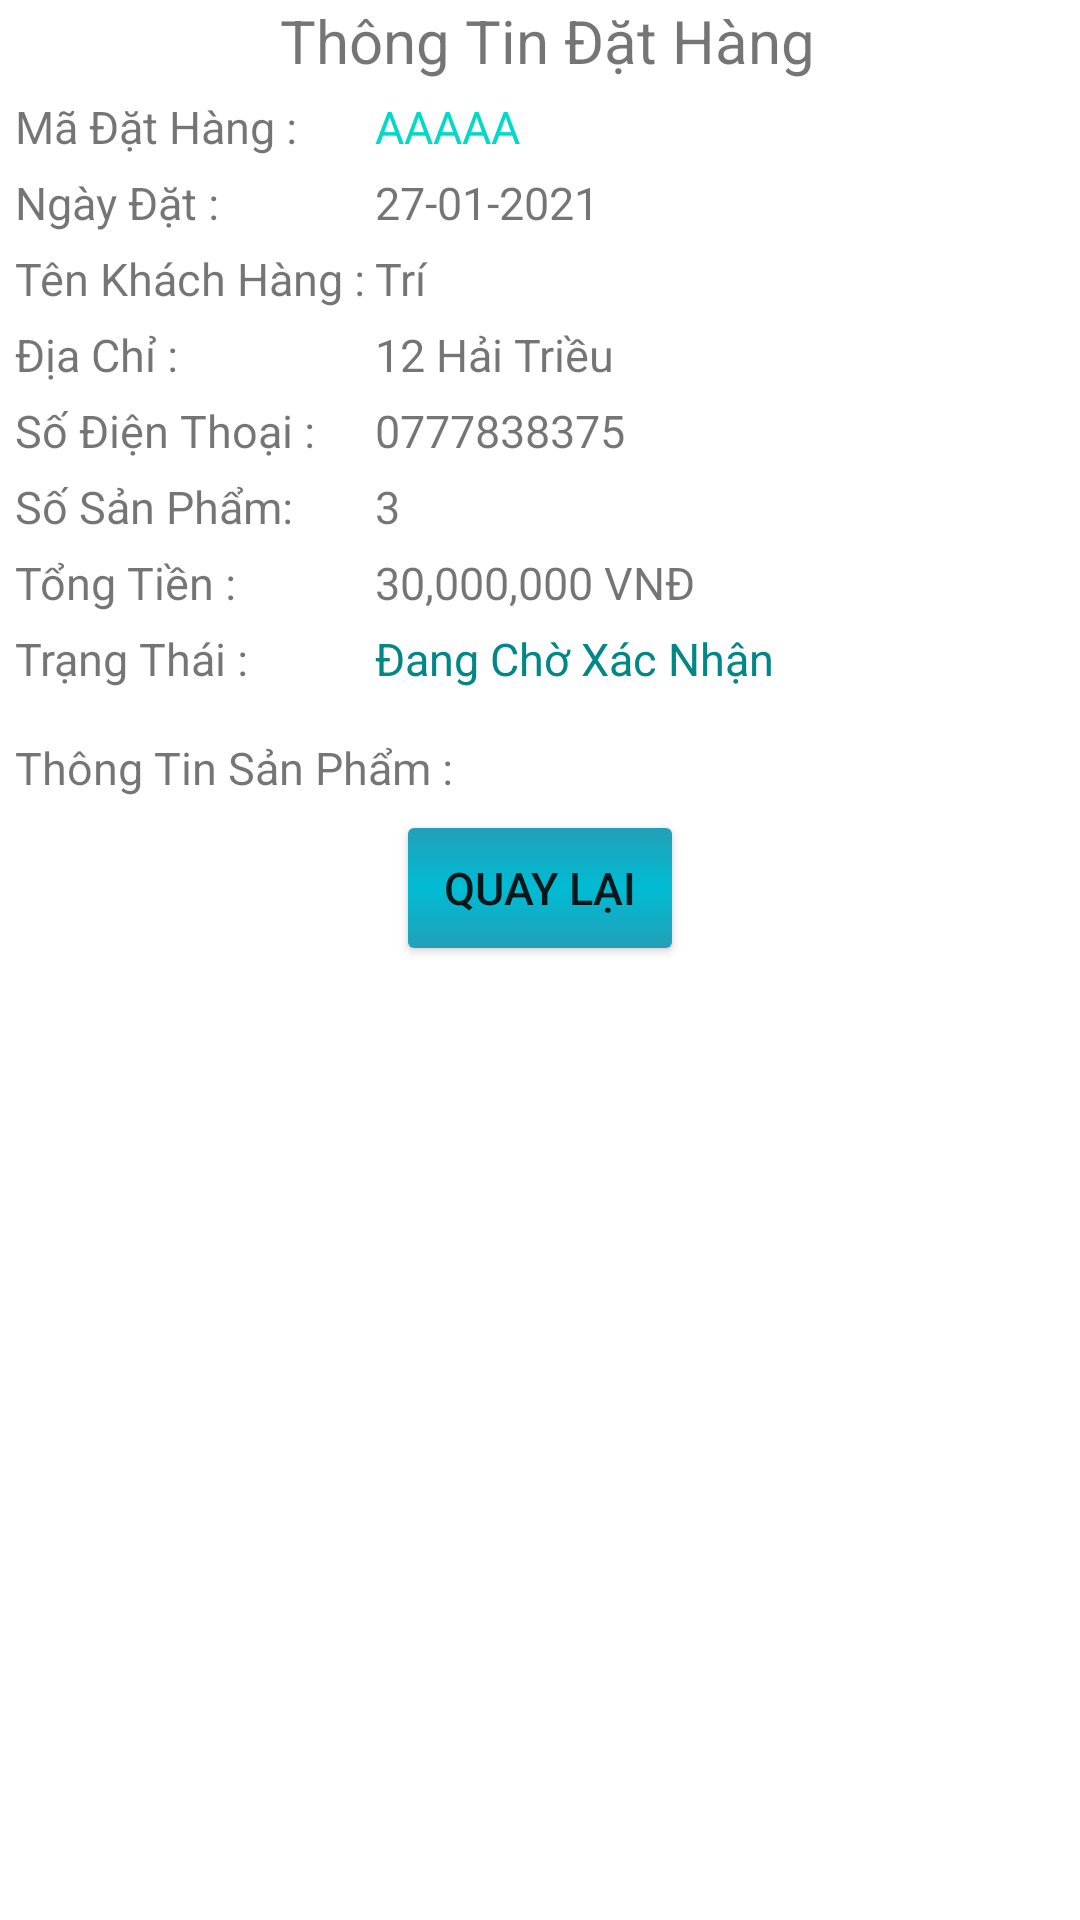

The Android layout XML behind this screen, and the referenced resources:
<!-- AndroidManifest.xml: application theme Theme.Store -->
<!-- res/layout/fragment_order_info.xml -->
<?xml version="1.0" encoding="utf-8"?>
<FrameLayout xmlns:android="http://schemas.android.com/apk/res/android"
    xmlns:tools="http://schemas.android.com/tools"
    android:layout_width="match_parent"
    android:layout_height="match_parent"
    xmlns:app="http://schemas.android.com/apk/res-auto"
    tools:context=".fragment.OrderInfoFragment">

    <ScrollView
        android:layout_width="match_parent"
        android:layout_height="match_parent">

        <RelativeLayout
            android:layout_width="match_parent"
            android:layout_height="match_parent"
            android:paddingLeft="5dp">

            <TextView
                android:id="@+id/tv_order_info_text1"
                android:layout_width="match_parent"
                android:layout_height="wrap_content"
                android:text="Thông Tin Đặt Hàng"
                android:gravity="center"
                android:textSize="20sp"
                android:textColor="@color/text_color">
            </TextView>

            <TextView
                android:id="@+id/tv_order_info_text2"
                android:layout_width="120dp"
                android:layout_height="wrap_content"
                android:layout_marginTop="5dp"
                android:layout_below="@+id/tv_order_info_text1"
                android:text="Mã Đặt Hàng :"
                android:textSize="15sp"
                android:textColor="@color/text_color">
            </TextView>

            <TextView
                android:id="@+id/tv_order_info_no"
                android:layout_width="match_parent"
                android:layout_height="wrap_content"
                android:layout_below="@+id/tv_order_info_text1"
                android:layout_marginTop="5dp"
                android:layout_toRightOf="@+id/tv_order_info_text2"
                android:text="AAAAA"
                android:textColor="@color/teal_200"
                android:textSize="15sp"></TextView>

            <TextView
                android:id="@+id/tv_order_info_text3"
                android:layout_width="120dp"
                android:layout_height="wrap_content"
                android:layout_marginTop="5dp"
                android:layout_below="@+id/tv_order_info_text2"
                android:text="Ngày Đặt :"
                android:textSize="15sp"
                android:textColor="@color/text_color">
            </TextView>

            <TextView
                android:id="@+id/tv_order_info_date"
                android:layout_width="match_parent"
                android:layout_height="wrap_content"
                android:layout_below="@+id/tv_order_info_text2"
                android:layout_marginTop="5dp"
                android:layout_toRightOf="@+id/tv_order_info_text3"
                android:text="27-01-2021"
                android:textColor="@color/text_color"
                android:textSize="15sp"></TextView>

            <TextView
                android:id="@+id/tv_order_info_text4"
                android:layout_width="120dp"
                android:layout_height="wrap_content"
                android:layout_marginTop="5dp"
                android:layout_below="@+id/tv_order_info_text3"
                android:text="Tên Khách Hàng :"
                android:textSize="15sp"
                android:textColor="@color/text_color">
            </TextView>

            <TextView
                android:id="@+id/tv_order_info_cust_name"
                android:layout_width="match_parent"
                android:layout_height="wrap_content"
                android:layout_below="@+id/tv_order_info_text3"
                android:layout_marginTop="5dp"
                android:layout_toRightOf="@+id/tv_order_info_text4"
                android:text="Trí"
                android:textColor="@color/text_color"
                android:textSize="15sp"></TextView>

            <TextView
                android:id="@+id/tv_order_info_text5"
                android:layout_width="120dp"
                android:layout_height="wrap_content"
                android:layout_marginTop="5dp"
                android:layout_below="@+id/tv_order_info_text4"
                android:text="Địa Chỉ :"
                android:textSize="15sp"
                android:textColor="@color/text_color">
            </TextView>

            <TextView
                android:id="@+id/tv_order_info_cust_address"
                android:layout_width="match_parent"
                android:layout_height="wrap_content"
                android:layout_marginTop="5dp"
                android:layout_below="@+id/tv_order_info_text4"
                android:layout_toRightOf="@+id/tv_order_info_text5"
                android:text="12 Hải Triều"
                android:textSize="15sp"
                android:textColor="@color/text_color">
            </TextView>

            <TextView
                android:id="@+id/tv_order_info_text6"
                android:layout_width="120dp"
                android:layout_height="wrap_content"
                android:layout_marginTop="5dp"
                android:layout_below="@+id/tv_order_info_text5"
                android:text="Số Điện Thoại :"
                android:textSize="15sp"
                android:textColor="@color/text_color">
            </TextView>

            <TextView
                android:id="@+id/tv_order_info_cust_phone"
                android:layout_width="match_parent"
                android:layout_height="wrap_content"
                android:layout_marginTop="5dp"
                android:layout_below="@+id/tv_order_info_text5"
                android:layout_toRightOf="@+id/tv_order_info_text5"
                android:text="0777838375"
                android:textSize="15sp"
                android:textColor="@color/text_color">
            </TextView>

            <TextView
                android:id="@+id/tv_order_info_text7"
                android:layout_width="120dp"
                android:layout_height="wrap_content"
                android:layout_marginTop="5dp"
                android:layout_below="@+id/tv_order_info_text6"
                android:text="Số Sản Phẩm:"
                android:textSize="15sp"
                android:textColor="@color/text_color">
            </TextView>

            <TextView
                android:id="@+id/tv_order_info_num"
                android:layout_width="match_parent"
                android:layout_height="wrap_content"
                android:layout_marginTop="5dp"
                android:layout_below="@+id/tv_order_info_text6"
                android:layout_toRightOf="@+id/tv_order_info_text5"
                android:text="3"
                android:textSize="15sp"
                android:textColor="@color/text_color">
            </TextView>

            <TextView
                android:id="@+id/tv_order_info_text8"
                android:layout_width="120dp"
                android:layout_height="wrap_content"
                android:layout_marginTop="5dp"
                android:layout_below="@+id/tv_order_info_text7"
                android:text="Tổng Tiền :"
                android:textSize="15sp"
                android:textColor="@color/text_color">
            </TextView>

            <TextView
                android:id="@+id/tv_order_info_total"
                android:layout_width="match_parent"
                android:layout_height="wrap_content"
                android:layout_marginTop="5dp"
                android:layout_below="@+id/tv_order_info_text7"
                android:layout_toRightOf="@+id/tv_order_info_text6"
                android:text="30,000,000 VNĐ"
                android:textSize="15sp"
                android:textColor="@color/red">
            </TextView>

            <TextView
                android:id="@+id/tv_order_info_text9"
                android:layout_width="120dp"
                android:layout_height="wrap_content"
                android:layout_marginTop="5dp"
                android:layout_below="@+id/tv_order_info_text8"
                android:text="Trạng Thái :"
                android:textSize="15sp"
                android:textColor="@color/text_color">
            </TextView>

            <TextView
                android:id="@+id/tv_order_info_status"
                android:layout_width="match_parent"
                android:layout_height="wrap_content"
                android:layout_marginTop="5dp"
                android:layout_below="@+id/tv_order_info_text8"
                android:layout_toRightOf="@+id/tv_order_info_text7"
                android:text="Đang Chờ Xác Nhận"
                android:textSize="15sp"
                android:textColor="@color/teal_700">
            </TextView>

            <View
                android:id="@+id/divider2"
                android:layout_width="match_parent"
                android:layout_height="1dp"
                android:layout_marginTop="5dp"
                android:layout_below="@+id/tv_order_info_text9"
                android:background="@color/divider">
            </View>

            <TextView
                android:id="@+id/tv_order_info_text10"
                android:layout_width="match_parent"
                android:layout_height="wrap_content"
                android:layout_below="@+id/divider2"
                android:layout_marginTop="10dp"
                android:text="Thông Tin Sản Phẩm :"
                android:textColor="@color/text_color"
                android:textSize="15sp"></TextView>

            <androidx.recyclerview.widget.RecyclerView
                android:id="@+id/rcv_order_info"
                android:layout_width="match_parent"
                android:layout_height="wrap_content"
                android:layout_below="@+id/tv_order_info_text10"
                android:layout_marginLeft="5dp"
                android:layout_marginTop="10dp"></androidx.recyclerview.widget.RecyclerView>

            <Button
                android:id="@+id/btn_order_info_back"
                android:layout_width="wrap_content"
                android:layout_height="40dp"
                android:layout_marginBottom="10dp"
                android:layout_below="@+id/rcv_order_info"
                android:layout_centerHorizontal="true"
                android:text="Quay Lại"
                android:textSize="15sp"
                android:background="@drawable/custom_button"
                android:backgroundTint="@null"
                app:backgroundTint="@null">
            </Button>

        </RelativeLayout>

    </ScrollView>

</FrameLayout>
<!-- resources referenced by this layout -->
<resources>
  <!-- drawable custom_button (drawable) -->
  <?xml version="1.0" encoding="utf-8"?>
  <shape xmlns:android="http://schemas.android.com/apk/res/android" >
  
  
  
      <corners android:radius="2dp" />
  
      <gradient android:angle="270"
          android:centerColor="#00BCD4"
          android:endColor="#22A0B8"
          android:startColor="#22A0B8" />
  </shape>
  <style name="Theme.Store" parent="Theme.MaterialComponents.Light">
          
          <item name="colorPrimary">@color/red</item>
          <item name="colorPrimaryVariant">#E91E63</item>
          <item name="colorOnPrimary">@color/white</item>
          
          <item name="colorSecondary">@color/teal_200</item>
          <item name="colorSecondaryVariant">@color/teal_700</item>
          <item name="colorOnSecondary">@color/black</item>
          
          <item name="android:statusBarColor" tools:targetApi="l">?attr/colorPrimaryVariant</item>
          
      </style>
  <!-- not gathered from this repository: default colours our renderer supplied (Android Studio template values) -->
  <color name="teal_200">#FF03DAC5</color>
  <color name="teal_700">#FF018786</color>
  <color name="black">#FF000000</color>
  <color name="white">#FFFFFFFF</color>
</resources>
